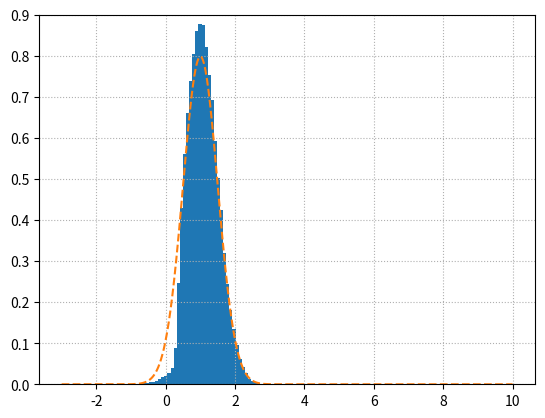

Write Python code to recreate this figure. (Note: this script raises an exception after producing the figure.)
import argparse
import copy
import os
from typing import NamedTuple, Optional, Sequence, Tuple

import matplotlib.pyplot as plt
import numpy as np
import tqdm

parser = argparse.ArgumentParser(description='Violating stationarity with non-independent adaptations')
parser.add_argument('--violate', action='store_true', default=True, help='Violatie stationarity')
parser.add_argument('--no-violate', action='store_false', dest='violate')
parser.add_argument('--severe', action='store_true', default=True, help='Adaptation with severe violation if non-independent')
parser.add_argument('--no-severe', action='store_false', dest='severe')
parser.add_argument('--num-steps', type=int, default=5, help='Number of transition kernel steps')
parser.add_argument('--num-trials', type=int, default=100000, help='Number of Monte Carlo trials')
args = parser.parse_args()


class Norm:
    """Class representing a normal distribution, which includes convenience
    functions for working with the normal distribution. This includes computing
    the log-density of the distribution, generating random variables, and
    computing the KL divergence.

    Parameters:
        mean: The mean of the normal distribution.
        scale: The standard deviation (scale) of the normal distribution.

    """
    def __init__(self, mean: np.ndarray, log_scale: np.ndarray):
        self.mean = mean
        self.log_scale = log_scale

    @property
    def scale(self):
        scale = np.exp(self.log_scale)
        return scale

    def logpdf(self, x: np.ndarray) -> np.ndarray:
        z = (x - self.mean) / self.scale
        lp = -0.5*np.square(z) - 0.5*np.log(2*np.pi) - np.log(self.scale)
        return lp

    def pdf(self, x: np.ndarray) -> np.ndarray:
        p = np.exp(self.logpdf(x))
        return p

    def rvs(self, size: Optional[Sequence[int]]=None):
        z = np.random.normal(size=size)
        x = self.mean + self.scale*z
        return x

    def kl(self, other) -> Tuple[float, float, float]:
        ma, sa = self.mean, self.scale
        mb, sb = other.mean, other.scale
        va, vb = sa**2, sb**2
        log_sa, log_sb = self.log_scale, other.log_scale
        delta = ma - mb
        kl = np.square(delta) / (2*vb) + 0.5*(va / vb - 1) - log_sa + log_sb
        grad_mean = delta / vb
        grad_log_scale = va / vb - 1
        return kl

class State(NamedTuple):
    """An object representing a state of the Markov chain, which consists of a
    location in state space, the log-density of the target distribution, and
    the log-density of the proposal distribution.

    Parameters:
        state: The location in state space.
        log_target: The log-density of the target distribution.
        log_proposal: The log-density of the proposal distribution.

    """
    state: np.ndarray
    log_target: float
    log_proposal: float

def metropolis_hastings(prop: State, curr: State) -> Tuple[State, bool]:
    """Computes and applies the Metropolis-Hastings accept-reject criterion to
    ensure that a Markov chain satisfies the detailed balance condition.

    Args:
        prop: The proposal state.
        curr: The current state of the Markov chain.

    Returns:
        nxt: The next state of the Markov chain.
        accepted: Whether or not the proposal was accepted.

    """
    m = prop.log_target - curr.log_target + curr.log_proposal - prop.log_proposal
    logu = np.log(np.random.uniform())
    accepted = logu < m
    nxt = prop if accepted else curr
    return nxt, accepted

def propose(proposal: Norm, target: Norm) -> State:
    """Generates a proposal given a proposal distribution and a target
    distribution. Computes the log-density of the proposal density and the
    target density at the generated location in state space.

    Args:
        proposal: Proposal distribution from which to generate a proposal state.
        target: The target distributon from which to sample.

    Returns:
        state: The proposal state.

    """
    prop = proposal.rvs()
    log_target = target.logpdf(prop)
    log_proposal = proposal.logpdf(prop)
    state = State(prop, log_target, log_proposal)
    return state

class ChainInfo(NamedTuple):
    """Object to keep track of diagnostic information computed during the
    chain transition.

    Parameters:
        accepted: Whether or not the proposal was accepted.
        kl_tp: The KL divergence between the target distribution and the
            proposal distribution.
        kl_pt: The KL divergence between the proposal distribution and the
            target distribution.

    """
    accepted: bool
    kl_tp: float
    kl_pt: float

class IndependentMetropolisHastings:
    """Implements the independent Metropolis-Hastings algorithm. Samples a proposal
    state from a given proposal distribution and applies the
    Metropolis-Hastings accept-reject criterion in order to ensure detailed
    balance.

    Parameters:
        target: The target distribution from which to sample.

    """
    def __init__(self, target: Norm):
        self.target = target

    def __call__(self, curr: State, proposal: Norm) -> Tuple[State, ChainInfo]:
        prop = propose(proposal, self.target)
        nxt, acc = metropolis_hastings(prop, curr)
        kl_tp = self.target.kl(proposal)
        kl_pt = proposal.kl(self.target)
        info = ChainInfo(acc, kl_tp, kl_pt)
        return nxt, info


def adaptive_stationarity():
    target = Norm(1.0, np.log(0.5))
    proposal = Norm(2.0, np.log(5.0))
    mh = IndependentMetropolisHastings(target)
    chain = np.zeros([args.num_trials])

    for i in tqdm.tqdm(range(args.num_trials)):
        state = target.rvs()
        proposal = Norm(2.0, np.log(5.0))
        curr = State(state, target.logpdf(state), proposal.logpdf(state))
        hist = []
        for j in range(args.num_steps):
            nxt, info = mh(curr, proposal)
            if len(hist) >= 1:
                if args.severe:
                    proposal.mean = np.exp(hist[-1])
                    proposal.log_scale = -2*hist[-1]
                else:
                    proposal.mean = np.mean(hist)
                    std = np.std(hist)
                    if std > 1e-6:
                        proposal.log_scale = np.log(std)
                state = nxt.state
                nxt = State(state, nxt.log_target, proposal.logpdf(state))
            if info.accepted or args.violate:
                hist.append(copy.deepcopy(curr.state))
            curr = copy.deepcopy(nxt)
        chain[i] = curr.state

    r = np.linspace(-3.0, 10.0, 1000)
    plt.figure()
    plt.hist(chain, bins=50, density=True)
    plt.plot(r, target.pdf(r), '--', label='Target')
    plt.grid(linestyle=':')
    plt.ylim((0.0, 0.9))
    plt.savefig(os.path.join('images', 'adaptive-stationarity-violate-{}-severe-{}-num-steps-{}-num-trials-{}.png'.format(args.violate, args.severe, args.num_steps, args.num_trials)))


if __name__ == '__main__':
    adaptive_stationarity()
